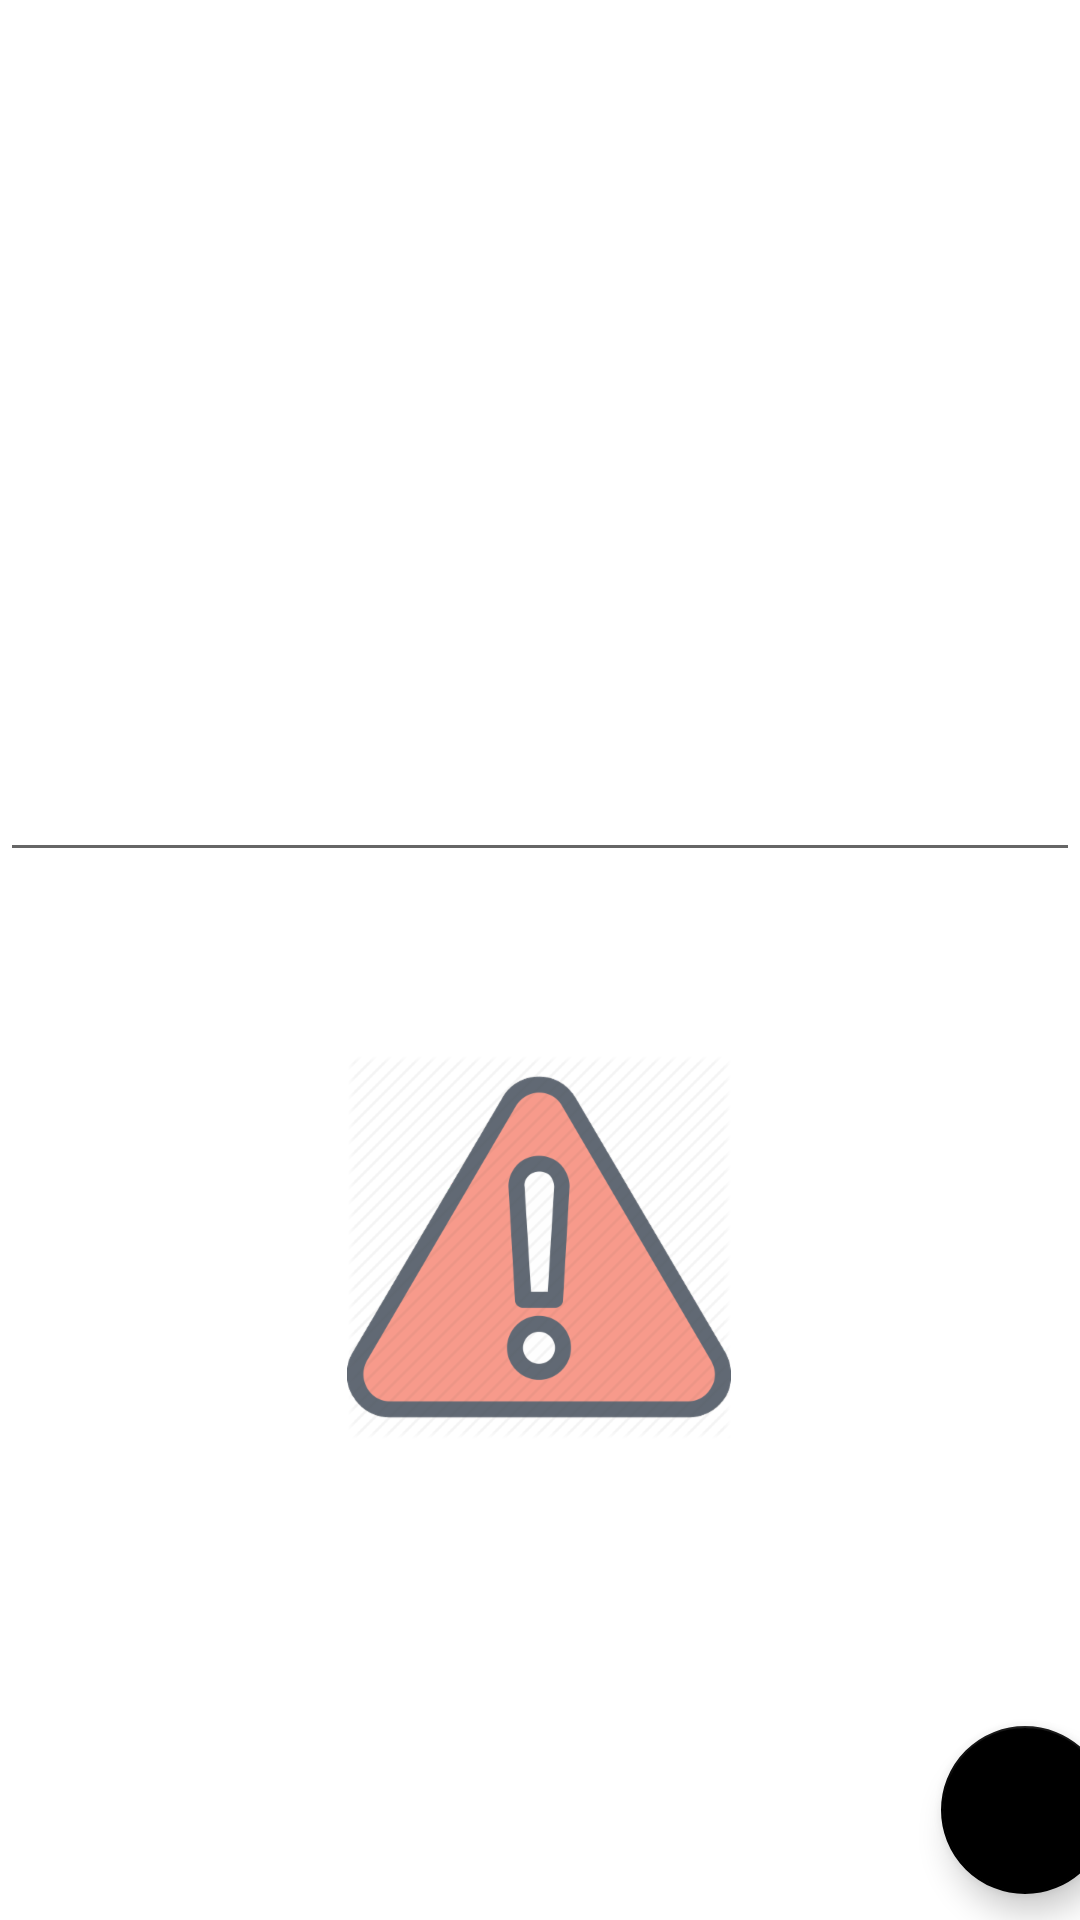

Reconstruct the res/layout file that produces this screen, plus the resources it refers to.
<!-- AndroidManifest.xml: activity theme AppTheme2 -->
<!-- res/layout/fragment_home.xml -->
<?xml version="1.0" encoding="utf-8"?>
<androidx.constraintlayout.widget.ConstraintLayout
    xmlns:android="http://schemas.android.com/apk/res/android"
    xmlns:tools="http://schemas.android.com/tools"
    android:layout_width="match_parent"
    android:layout_height="match_parent"
    xmlns:app="http://schemas.android.com/apk/res-auto">


    <com.google.android.material.floatingactionbutton.FloatingActionButton
        android:id="@+id/fab"
        android:layout_width="wrap_content"
        android:layout_height="wrap_content"
        android:layout_alignParentStart="true"
        android:layout_alignParentLeft="true"
        android:layout_alignParentEnd="true"
        android:layout_alignParentRight="true"
        android:layout_alignParentBottom="true"
        android:layout_marginStart="339dp"
        android:layout_marginLeft="339dp"
        android:layout_marginTop="307dp"
        android:layout_marginEnd="16dp"
        android:layout_marginRight="16dp"
        android:layout_marginBottom="31dp"
        android:src="@drawable/ic_call_black_24dp"
        app:backgroundTint="@color/colorAccent6"
        app:layout_constraintBottom_toBottomOf="parent"
        app:layout_constraintEnd_toEndOf="parent"
        app:layout_constraintStart_toStartOf="parent"
        app:layout_constraintTop_toBottomOf="@+id/number" />

    <EditText
        android:id="@+id/number"
        android:layout_width="match_parent"
        android:layout_height="wrap_content"
        android:layout_alignParentBottom="true"
        android:layout_marginTop="293dp"
        android:layout_marginBottom="61dp"
        android:inputType="phone"
        app:layout_constraintBottom_toTopOf="@+id/imageView"
        app:layout_constraintEnd_toEndOf="parent"
        app:layout_constraintStart_toStartOf="parent"
        app:layout_constraintTop_toTopOf="parent" />

    <ImageView
        android:id="@+id/imageView"
        android:layout_width="wrap_content"
        android:layout_height="wrap_content"
        android:layout_alignParentEnd="true"
        android:layout_alignParentRight="true"
        android:layout_alignParentBottom="true"
        android:layout_marginStart="141dp"
        android:layout_marginLeft="141dp"
        android:layout_marginEnd="142dp"
        android:layout_marginRight="142dp"
        android:layout_marginBottom="204dp"
        android:elevation="6dp"
        app:layout_constraintBottom_toBottomOf="parent"
        app:layout_constraintEnd_toEndOf="parent"
        app:layout_constraintStart_toStartOf="parent"
        app:layout_constraintTop_toBottomOf="@+id/number"
        app:srcCompat="@drawable/help" />


</androidx.constraintlayout.widget.ConstraintLayout>
<!-- resources referenced by this layout -->
<resources>
  <color name="colorAccent6">#000000</color>
  <!-- drawable help: png bitmap (drawable-hdpi, 16547 bytes) -->
  <style name="AppTheme2" parent="Theme.MaterialComponents.Light.NoActionBar">
          
          <item name="colorPrimary">@color/colorPrimary</item>
          <item name="colorPrimaryDark">@color/colorPrimaryDark</item>
          <item name="colorAccent">@color/colorAccent</item>
  
      </style>
  <color name="colorPrimary">#008577</color>
  <color name="colorPrimaryDark">#00574B</color>
  <color name="colorAccent">#B76C357A</color>
</resources>
